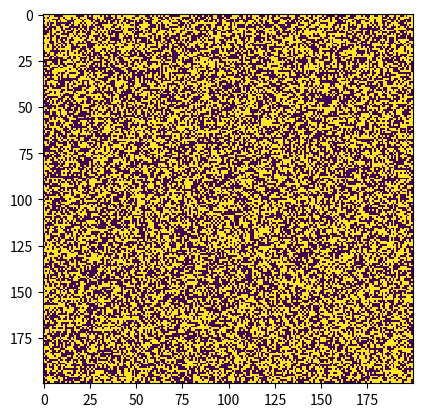

Recreate this plot in Python.
import numpy as np
import matplotlib.pyplot as plt
import matplotlib.animation as animation

def initialize_board(N):
    board = np.random.choice([0, 1], size=(N, N), p=[0.5, 0.5])
    return board

# Function to update the board based on the rules of the Game of Life
def update_board(board):
    new_board = np.zeros(board.shape)
    for i in range(board.shape[0]):
        for j in range(board.shape[1]):
            # Count neighbors
            total_neighbors = np.sum(board[max(0, i-1):min(board.shape[0], i+2), max(0, j-1):min(board.shape[1], j+2)]) - board[i, j]

            if board[i, j] == 1:
                if total_neighbors < 2 or total_neighbors > 3:
                    new_board[i, j] = 0
                else:
                    new_board[i, j] = 1
            else:
                if total_neighbors == 3:
                    new_board[i, j] = 1
    return new_board

def update_plot(frameNum, img, board):
    new_board = update_board(board)
    img.set_data(new_board)
    board[:] = new_board[:]
    return img,

fig, ax = plt.subplots()
N = 200
board = initialize_board(N)
img = ax.imshow(board, interpolation='nearest')

ani = animation.FuncAnimation(fig, update_plot, frames=100, fargs=(img, board), interval=100)

plt.show()
